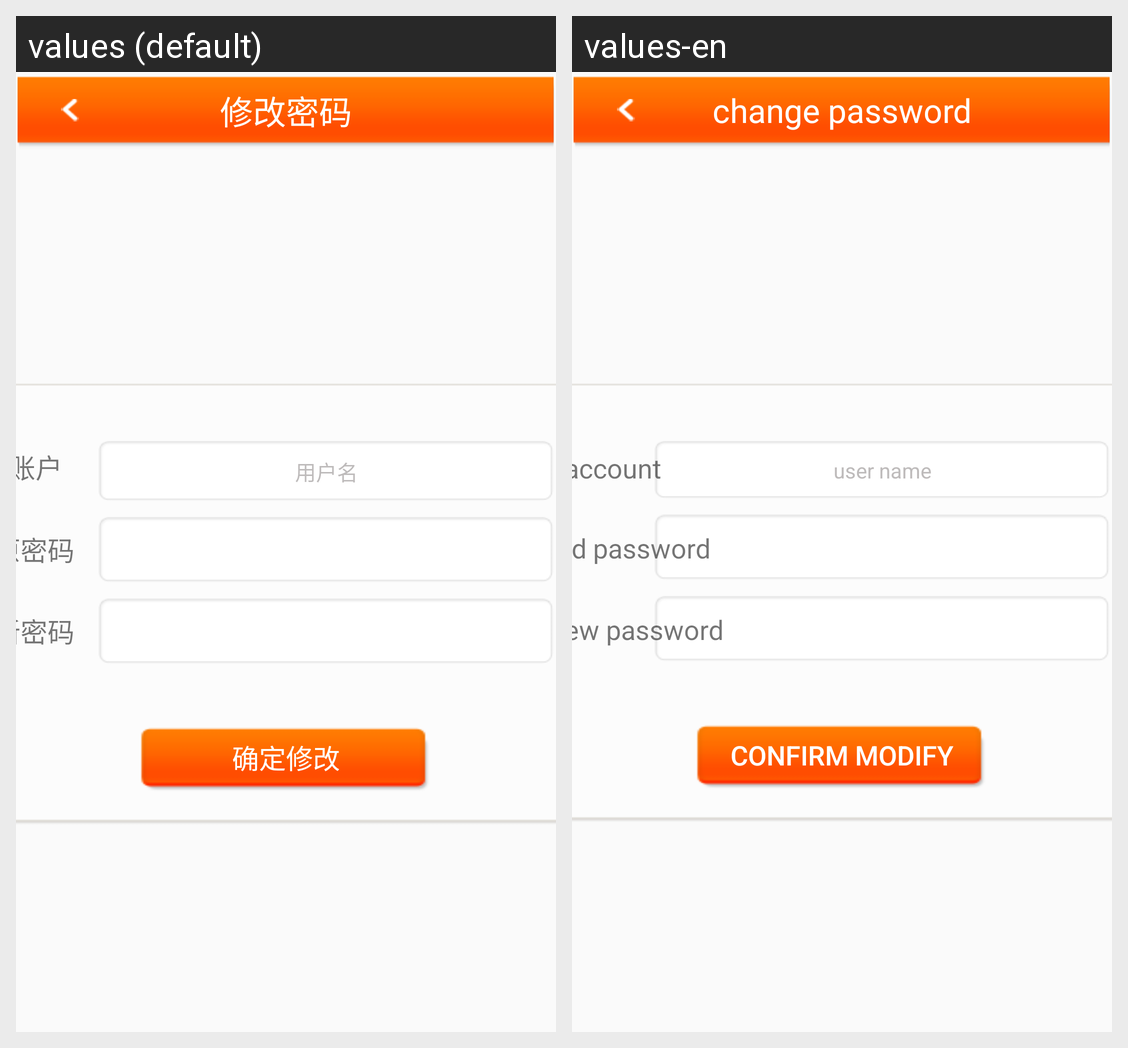

Strings drawn on this Android screen and how each of the app's shown locales translates them:
Android screen res/layout/changepassword.xml rendered under 2 locales, left to right: values (default), values-en. Device: Nexus 5 (rendered at 1080×1920; each locale shown at half size, 540×960, under a caption strip naming it); theme FullScreen.
Strings drawn on this screen, with the default value and each locale's value (text and hints the layout hard-codes, and strings that could not be matched under every locale, appear in the picture but are not listed):

change_password
  values: 修改密码
  values-en: change password

user_name
  values: 用户名
  values-en: user name

account
  values: 账户
  values-en: account

old_password
  values: 原密码
  values-en: old password

new_password
  values: 新密码
  values-en: new password

confirm_modify
  values: 确定修改
  values-en: confirm modify
